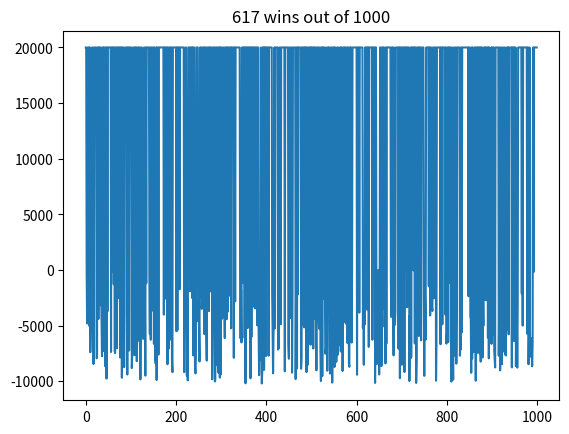

The matplotlib source for this figure:
import random
from matplotlib import pyplot as plt


def simulate(balance=10_000, target=20_000) -> tuple:
    bet = 5

    while True:
        isWin = random.randint(0, 1)

        if (isWin == 1):
            balance += bet
            bet = 5

        else:
            balance -= bet
            bet *= 2

        if balance <= 0:
            break

        if balance >= target:
            return 1, balance

    return 0, balance


def main():
    target = 20_000
    initialBalance = 10_000

    times = 1000
    wins = 0

    x = []
    y = []

    for i in range(times):
        didWin, finalBalance = simulate(initialBalance, target)
        wins += didWin

        x.append(i)
        y.append(finalBalance)
        print(i)

    plt.plot(x, y)
    plt.title(f"{wins} wins out of {times}")
    plt.show()


if __name__ == "__main__":
    main()
